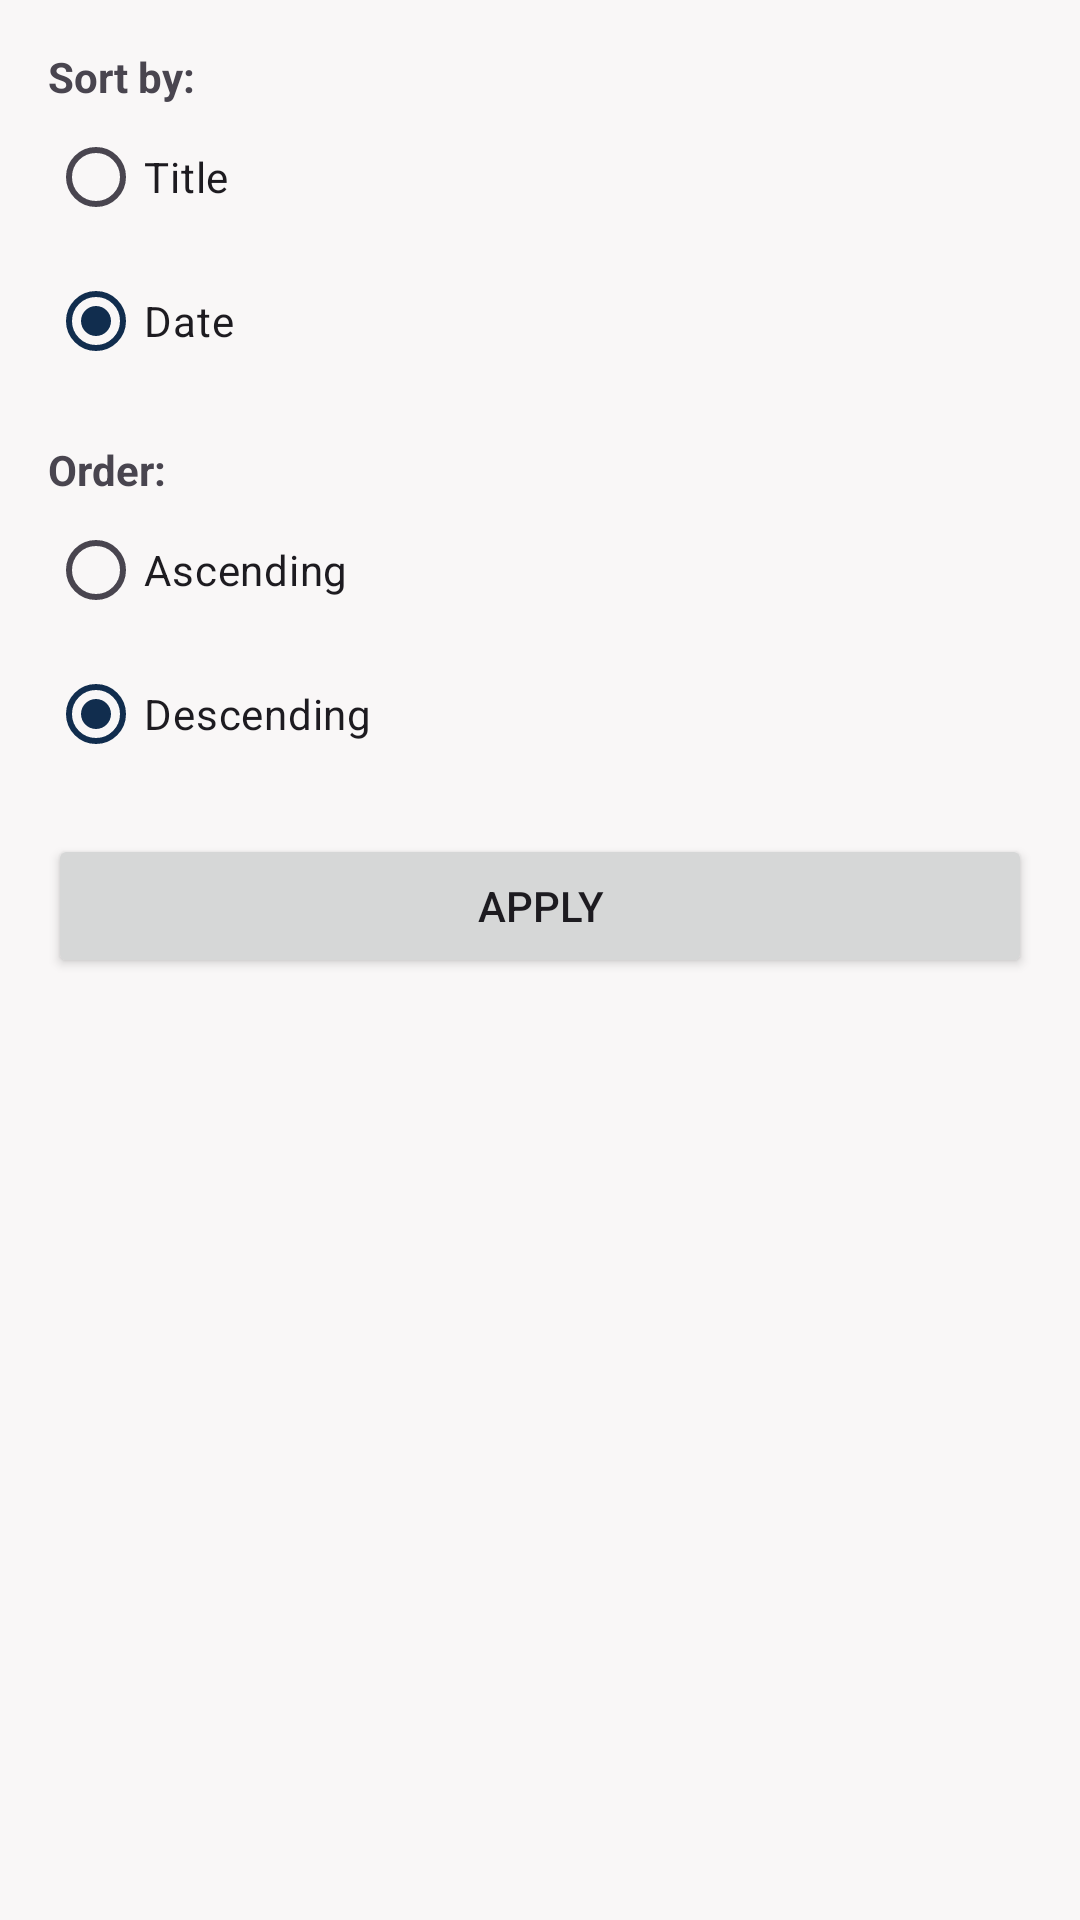

Produce the Android XML layout that renders to this screen, including the resource entries it uses.
<!-- AndroidManifest.xml: application theme Theme.Daftarak -->
<!-- res/layout/fragment_sort_options_bottom_sheet_dialog.xml -->
<?xml version="1.0" encoding="utf-8"?>
<LinearLayout
    xmlns:android="http://schemas.android.com/apk/res/android"
    android:layout_width="match_parent"
    android:layout_height="wrap_content"
    android:orientation="vertical"
    android:padding="16dp">

    <TextView
        android:layout_width="wrap_content"
        android:layout_height="wrap_content"
        android:text="@string/sort_by"
        android:textStyle="bold" />

    <RadioGroup
        android:id="@+id/rg_sort_by"
        android:layout_width="match_parent"
        android:layout_height="wrap_content">

        <RadioButton
            android:id="@+id/rb_sort_title"
            android:layout_width="wrap_content"
            android:layout_height="wrap_content"
            android:text="@string/title" />

        <RadioButton
            android:id="@+id/rb_sort_date"
            android:layout_width="wrap_content"
            android:layout_height="wrap_content"
            android:checked="true"
            android:text="@string/date" />
    </RadioGroup>

    <TextView
        android:layout_width="wrap_content"
        android:layout_height="wrap_content"
        android:layout_marginTop="16dp"
        android:text="@string/order"
        android:textStyle="bold" />

    <RadioGroup
        android:id="@+id/rg_sort_order"
        android:layout_width="match_parent"
        android:layout_height="wrap_content">

        <RadioButton
            android:id="@+id/rb_ascending"
            android:layout_width="wrap_content"
            android:layout_height="wrap_content"
            android:text="@string/ascending" />

        <RadioButton
            android:id="@+id/rb_descending"
            android:layout_width="wrap_content"
            android:layout_height="wrap_content"
            android:checked="true"
            android:text="@string/descending" />
    </RadioGroup>

    <Button
        android:id="@+id/btn_apply_sort"
        android:layout_width="match_parent"
        android:layout_height="wrap_content"
        android:layout_marginTop="16dp"
        android:text="@string/apply" />
</LinearLayout>
<!-- resources referenced by this layout -->
<resources>
  <string name="apply">Apply</string>
  <string name="ascending">Ascending</string>
  <string name="date">Date</string>
  <string name="descending">Descending</string>
  <string name="order">Order:</string>
  <string name="sort_by">Sort by:</string>
  <string name="title">Title</string>
  <style name="Theme.Daftarak" parent="Base.Theme.Daftarak" />
  <style name="Base.Theme.Daftarak" parent="Theme.Material3.DayNight">
  
          
          <item name="colorPrimary">@color/primary</item>
          <item name="colorOnPrimary">@color/white</item>
          <item name="colorPrimaryContainer">@color/primary_light</item>
  
          
          <item name="colorSecondary">@color/secondary</item>
          <item name="colorOnSecondary">@color/black</item>
          <item name="colorSecondaryContainer">@color/secondary_light</item>
  
          
          <item name="colorSurface">@color/secondary_light</item>
          <item name="colorOnSurface">@color/black</item>
          <item name="android:windowBackground">@color/secondary_light</item>
  
          
          <item name="android:statusBarColor">@color/primary</item>
          <item name="android:navigationBarColor">@color/primary_light</item>
  
          
          <item name="toolbarStyle">@style/CustomToolbar</item>
  
      </style>
  <color name="primary">#112D4E</color>
  <color name="white">#FFFFFFFF</color>
  <color name="primary_light">#3F72AF</color>
  <color name="secondary">#DBE2EF</color>
  <color name="black">#FF000000</color>
  <color name="secondary_light">#F9F7F7</color>
  <style name="CustomToolbar" parent="Widget.Material3.Toolbar">
          <item name="titleTextColor">@color/white</item>
          <item name="android:background">@color/primary_light</item>
      </style>
</resources>
